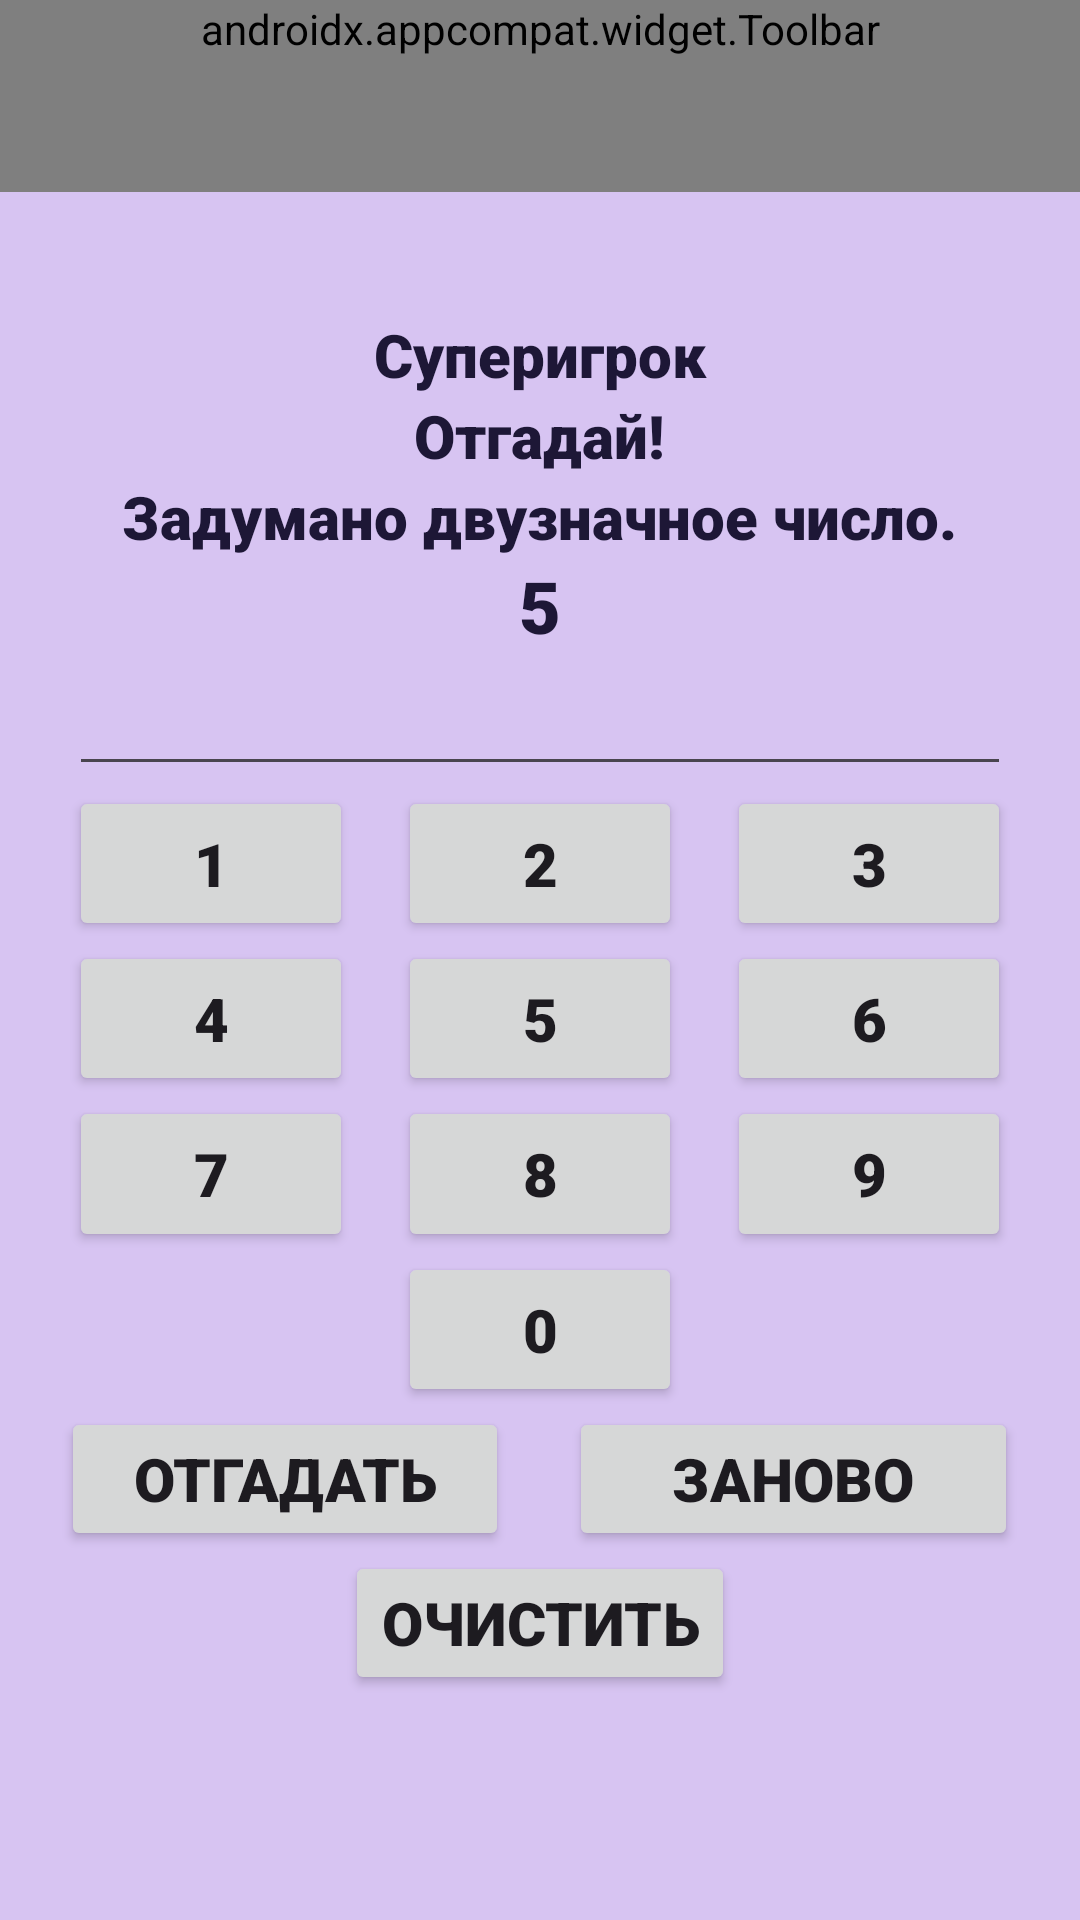

Layout XML and referenced resources for this Android screen:
<!-- AndroidManifest.xml: application theme Theme.Lab4 -->
<!-- res/layout/fragment_progress_of_the_game.xml -->
<?xml version="1.0" encoding="utf-8"?>
<RelativeLayout xmlns:android="http://schemas.android.com/apk/res/android"
    xmlns:tools="http://schemas.android.com/tools"
    xmlns:app="http://schemas.android.com/apk/res-auto"
    android:id="@+id/progress_of_the_game"
    android:layout_width="match_parent"
    android:layout_height="match_parent"
    android:background="@color/light_purple"
    android:orientation="vertical"
    tools:context=".ProgressOfTheGameFragment">

    <androidx.appcompat.widget.Toolbar
        android:id="@+id/toolbar"
        android:layout_width="match_parent"
        android:layout_height="wrap_content"
        android:minHeight="?attr/actionBarSize"
        android:theme="?attr/actionBarTheme"
        app:menu="@menu/main_menu"/>

    <LinearLayout
        android:id="@+id/linearLayout"
        android:layout_width="match_parent"
        android:layout_height="match_parent"
        android:layout_marginTop="30dp"
        android:gravity="center"
        android:orientation="vertical">

        <TextView
            android:id="@+id/player_name_show"
            android:layout_width="match_parent"
            android:layout_height="wrap_content"
            android:fontFamily="sans-serif-black"
            android:text="@string/player_name_show"
            android:textAlignment="center"
            android:textColor="@color/dark_purple"
            android:textSize="20sp" />

        <TextView
            android:id="@+id/msg_show_txt"
            android:layout_width="wrap_content"
            android:layout_height="wrap_content"
            android:fontFamily="sans-serif-black"
            android:text="@string/msg_show_str"
            android:textAllCaps="false"
            android:textColor="@color/dark_purple"
            android:textSize="20sp" />

        <TextView
            android:id="@+id/hint_show_txt"
            android:layout_width="wrap_content"
            android:layout_height="wrap_content"
            android:fontFamily="sans-serif-black"
            android:text="@string/hint_show_str_2"
            android:textColor="@color/dark_purple"
            android:textSize="20sp" />

        <TextView
            android:id="@+id/attempts_left_txt"
            android:layout_width="wrap_content"
            android:layout_height="wrap_content"
            android:fontFamily="sans-serif-black"
            android:text="@string/attempts_left_str"
            android:textColor="@color/dark_purple"
            android:textSize="24sp" />

        <EditText
            android:id="@+id/num_user_txt"
            android:layout_width="314dp"
            android:layout_height="wrap_content"
            android:ems="10"
            android:textSize="20sp" />

        <GridLayout
            android:layout_width="314dp"
            android:layout_height="207dp"
            android:columnCount="3"
            android:rowCount="4">

            <Button
                android:id="@+id/button_1"
                android:layout_width="wrap_content"
                android:layout_height="wrap_content"
                android:layout_rowWeight="1"
                android:layout_columnWeight="1"
                android:layout_marginEnd="15sp"
                android:fontFamily="sans-serif-black"
                android:text="1"
                android:textSize="20sp" />

            <Button
                android:id="@+id/button_2"
                android:layout_width="wrap_content"
                android:layout_height="wrap_content"
                android:layout_rowWeight="1"
                android:layout_columnWeight="1"
                android:fontFamily="sans-serif-black"
                android:text="2"
                android:textSize="20sp" />

            <Button
                android:id="@+id/button_3"
                android:layout_width="wrap_content"
                android:layout_height="wrap_content"
                android:layout_rowWeight="1"
                android:layout_columnWeight="1"
                android:layout_marginStart="15sp"
                android:fontFamily="sans-serif-black"
                android:text="3"
                android:textSize="20sp" />

            <Button
                android:id="@+id/button_4"
                android:layout_width="wrap_content"
                android:layout_height="wrap_content"
                android:layout_rowWeight="1"
                android:layout_columnWeight="1"
                android:layout_marginEnd="15sp"
                android:fontFamily="sans-serif-black"
                android:text="4"
                android:textSize="20sp" />

            <Button
                android:id="@+id/button_5"
                android:layout_width="wrap_content"
                android:layout_height="wrap_content"
                android:layout_rowWeight="1"
                android:layout_columnWeight="1"
                android:fontFamily="sans-serif-black"
                android:text="5"
                android:textSize="20sp" />

            <Button
                android:id="@+id/button_6"
                android:layout_width="wrap_content"
                android:layout_height="wrap_content"
                android:layout_rowWeight="1"
                android:layout_columnWeight="1"
                android:layout_marginStart="15sp"
                android:fontFamily="sans-serif-black"
                android:text="6"
                android:textSize="20sp" />

            <Button
                android:id="@+id/button_7"
                android:layout_width="wrap_content"
                android:layout_height="wrap_content"
                android:layout_rowWeight="1"
                android:layout_columnWeight="1"
                android:layout_marginEnd="15sp"
                android:fontFamily="sans-serif-black"
                android:text="7"
                android:textSize="20sp" />

            <Button
                android:id="@+id/button_8"
                android:layout_width="wrap_content"
                android:layout_height="wrap_content"
                android:layout_rowWeight="1"
                android:layout_columnWeight="1"
                android:fontFamily="sans-serif-black"
                android:text="8"
                android:textSize="20sp" />

            <Button
                android:id="@+id/button_9"
                android:layout_width="wrap_content"
                android:layout_height="wrap_content"
                android:layout_rowWeight="1"
                android:layout_columnWeight="1"
                android:layout_marginStart="15sp"
                android:fontFamily="sans-serif-black"
                android:text="9"
                android:textSize="20sp" />

            <Button
                android:id="@+id/button_0"
                android:layout_width="wrap_content"
                android:layout_height="wrap_content"
                android:layout_rowWeight="1"
                android:layout_column="1"
                android:layout_columnWeight="1"
                android:fontFamily="sans-serif-black"
                android:text="0"
                android:textSize="20sp" />
        </GridLayout>

        <LinearLayout
            android:layout_width="319dp"
            android:layout_height="wrap_content">

            <Button
                android:id="@+id/guess_btn"
                android:layout_width="0dp"
                android:layout_height="wrap_content"
                android:layout_marginEnd="20dp"
                android:layout_weight="1"
                android:fontFamily="sans-serif-black"
                android:text="@string/guess_str"
                android:textSize="20sp" />

            <Button
                android:id="@+id/restart_btn"
                android:layout_width="0dp"
                android:layout_height="wrap_content"
                android:layout_weight="1"
                android:fontFamily="sans-serif-black"
                android:text="@string/restart_str"
                android:textSize="20sp" />
        </LinearLayout>

        <Button
            android:id="@+id/clear_btn"
            android:layout_width="wrap_content"
            android:layout_height="wrap_content"
            android:fontFamily="sans-serif-black"
            android:text="@string/clear"
            android:textSize="20sp" />

    </LinearLayout>
</RelativeLayout>
<!-- resources referenced by this layout -->
<resources>
  <color name="dark_purple">#1D1736</color>
  <color name="light_purple">#D7C4F2</color>
  <string name="attempts_left_str">5</string>
  <string name="clear">Очистить</string>
  <string name="guess_str">Отгадать</string>
  <string name="hint_show_str_2">Задумано двузначное число.</string>
  <string name="msg_show_str">Отгадай!</string>
  <string name="player_name_show">Суперигрок</string>
  <string name="restart_str">Заново</string>
  <style name="Theme.Lab4" parent="Base.Theme.Lab4" />
  <style name="Base.Theme.Lab4" parent="Theme.Material3.DayNight.NoActionBar">
          
          
      </style>
</resources>
